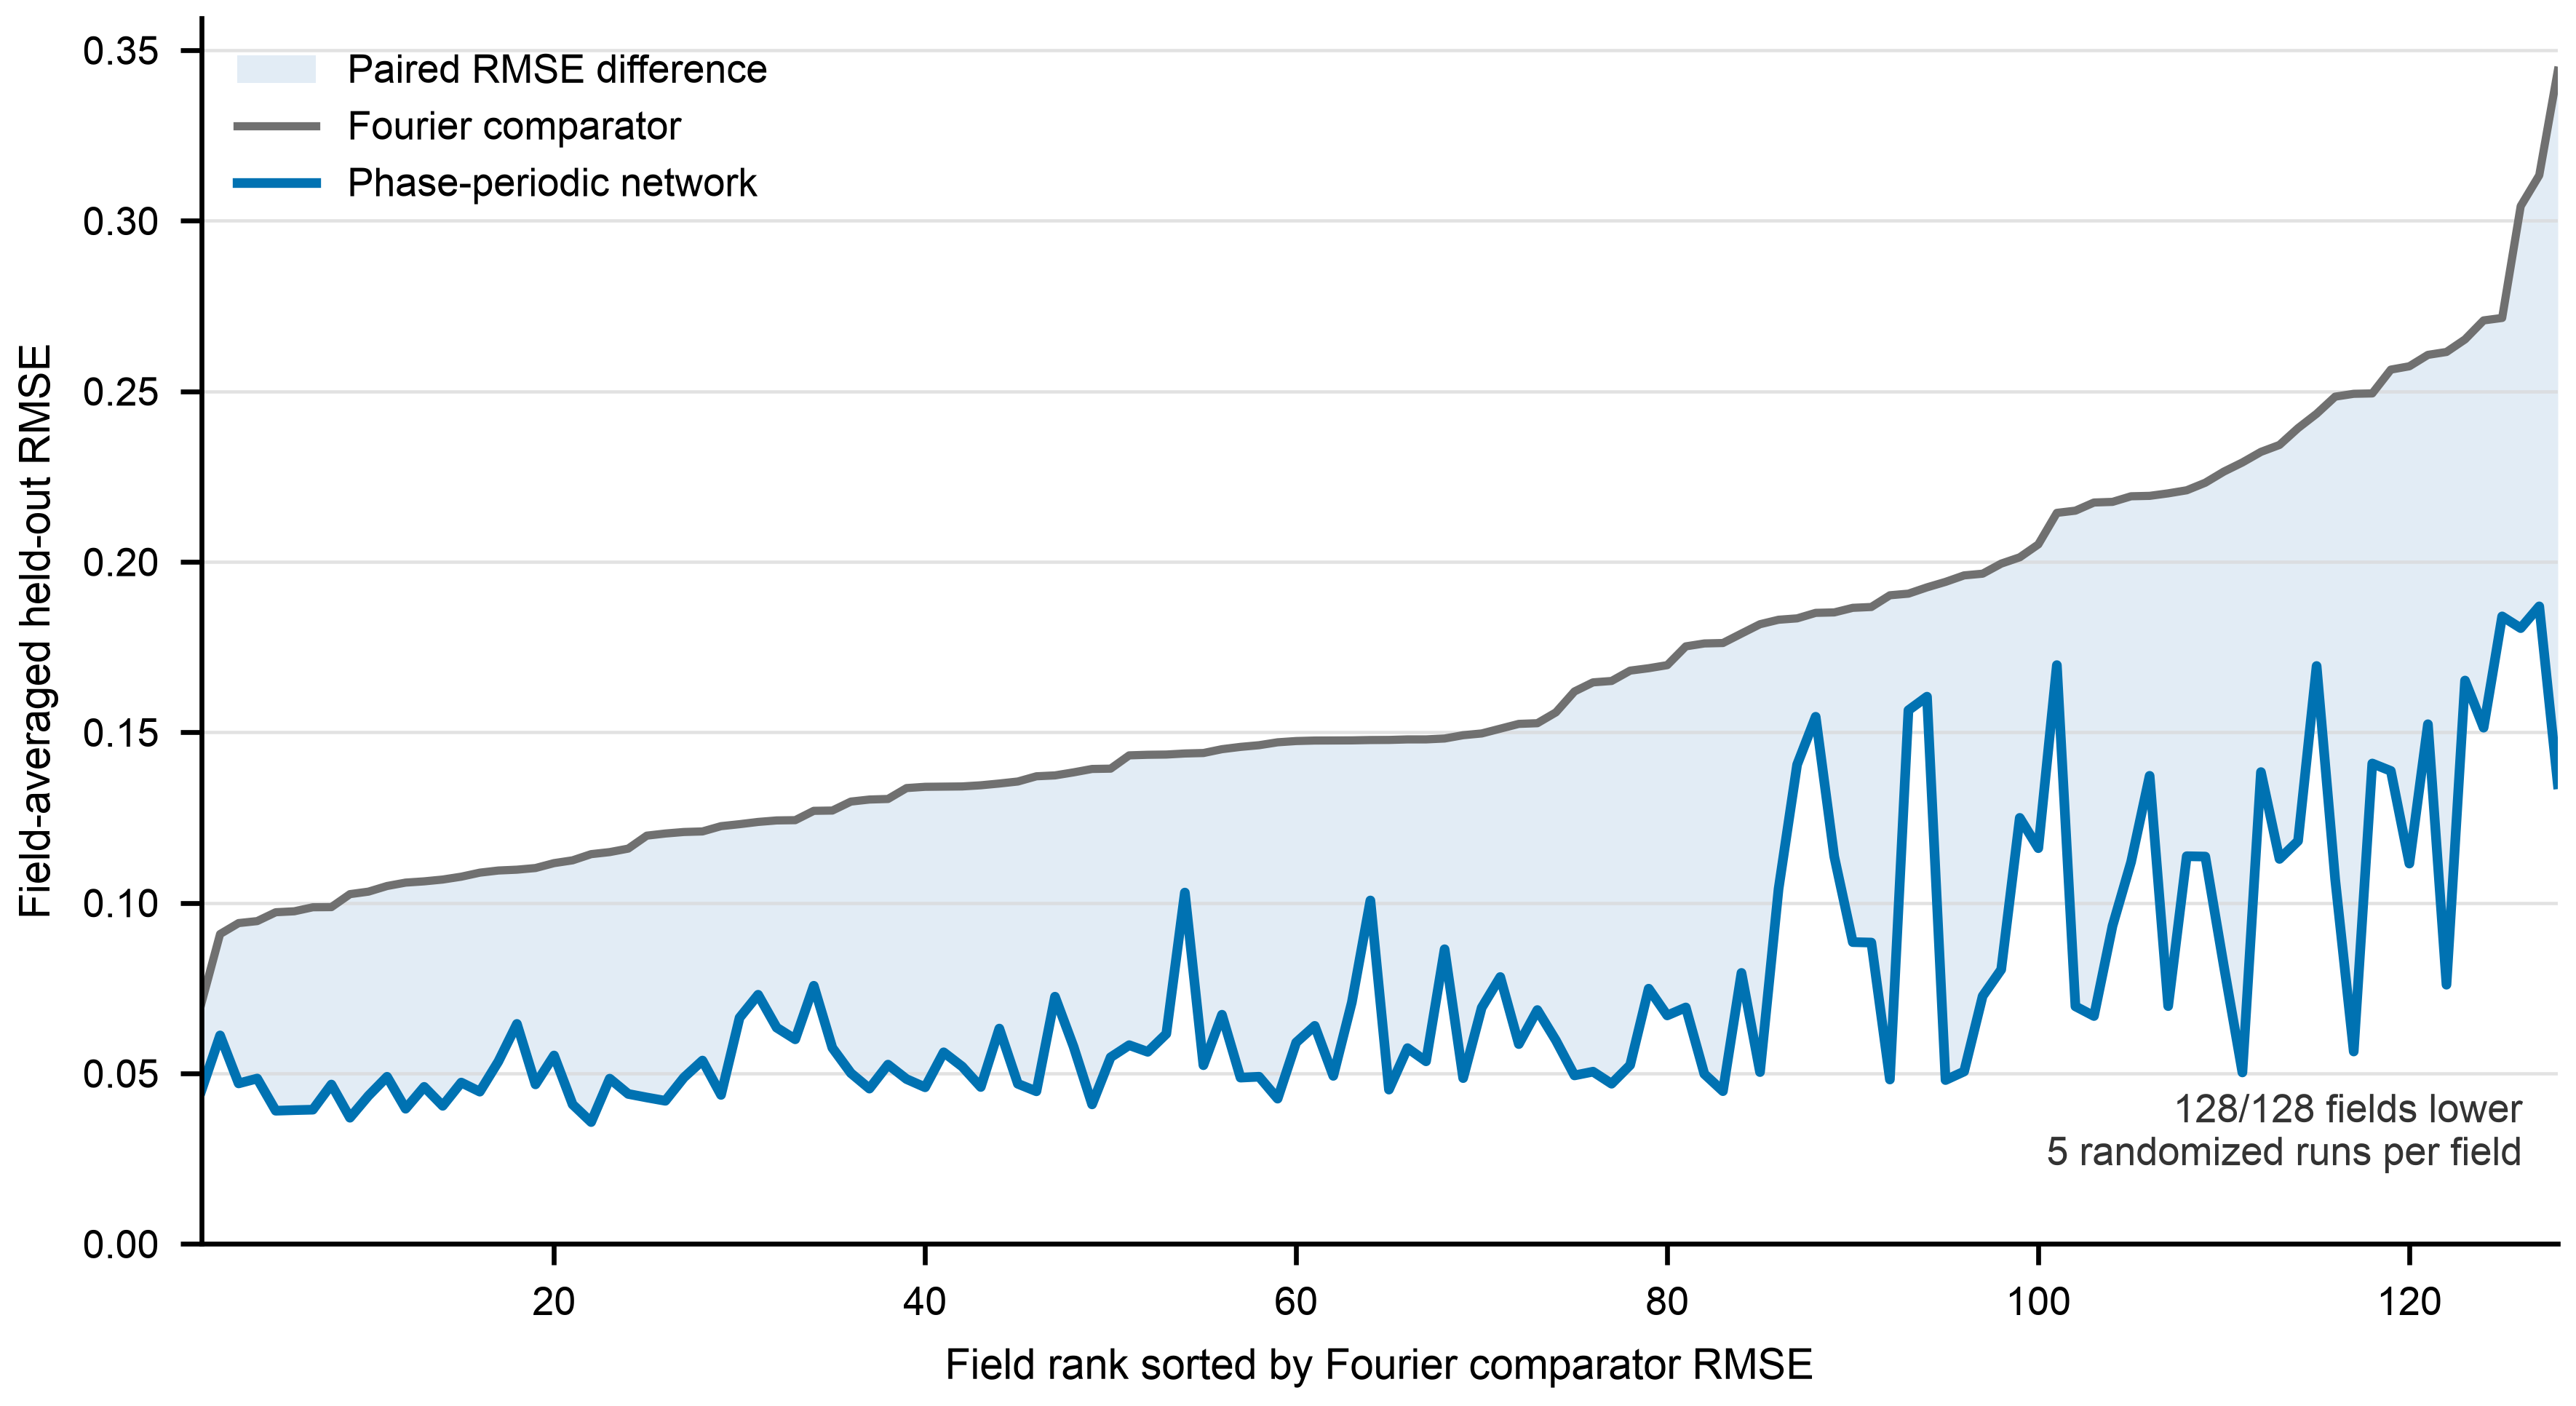

The file beside this chart, header and first rows:
rank, field_index_zero_based, fourier_rmse_mean_across_runs, phase_periodic_rmse_mean_across_runs, paired_difference
1, 23, 0.07066, 0.04506, 0.02559
2, 115, 0.09085, 0.06112, 0.02973
3, 126, 0.09406, 0.04705, 0.04701
4, 78, 0.09464, 0.04848, 0.04616
5, 108, 0.09724, 0.03904, 0.0582
6, 90, 0.09752, 0.03922, 0.05831
7, 111, 0.0987, 0.03935, 0.05935
8, 86, 0.09874, 0.04672, 0.05203
9, 19, 0.1025, 0.03699, 0.06556
10, 32, 0.1033, 0.04344, 0.05984
11, 95, 0.1049, 0.049, 0.05593
12, 30, 0.1059, 0.03962, 0.06631
13, 38, 0.1063, 0.04604, 0.06026
14, 48, 0.1068, 0.04048, 0.06635
15, 2, 0.1077, 0.0473, 0.06036
16, 40, 0.1088, 0.04463, 0.06422
17, 53, 0.1095, 0.05348, 0.056
18, 16, 0.1097, 0.0645, 0.04522
19, 112, 0.1102, 0.04677, 0.06344
20, 5, 0.1116, 0.05524, 0.0564
21, 77, 0.1125, 0.04089, 0.07158
22, 123, 0.1143, 0.03572, 0.07856
23, 96, 0.1149, 0.04845, 0.06643
24, 35, 0.1159, 0.04396, 0.07194
25, 80, 0.1197, 0.04292, 0.07678
26, 121, 0.1203, 0.04195, 0.07837
27, 47, 0.1208, 0.04878, 0.07199
28, 97, 0.1209, 0.05375, 0.06718
29, 21, 0.1225, 0.04368, 0.0788
30, 59, 0.1231, 0.0663, 0.05676
31, 28, 0.1237, 0.07305, 0.05067
32, 85, 0.1242, 0.06341, 0.06076
33, 50, 0.1242, 0.05998, 0.06426
34, 106, 0.127, 0.07568, 0.0513
35, 34, 0.1271, 0.05749, 0.06957
36, 117, 0.1297, 0.05007, 0.07962
37, 6, 0.1303, 0.04553, 0.08476
38, 7, 0.1305, 0.05256, 0.0779
39, 110, 0.1337, 0.04832, 0.08533
40, 24, 0.134, 0.04591, 0.08811
41, 92, 0.1341, 0.05617, 0.07791
42, 94, 0.1341, 0.05198, 0.08214
43, 37, 0.1345, 0.046, 0.08847
44, 57, 0.135, 0.06313, 0.07185
45, 68, 0.1356, 0.04693, 0.08864
46, 65, 0.1371, 0.04473, 0.09237
47, 63, 0.1374, 0.07248, 0.06488
48, 83, 0.1383, 0.05785, 0.0804
49, 100, 0.1393, 0.0409, 0.09835
50, 1, 0.1393, 0.05471, 0.08463
51, 76, 0.1432, 0.05826, 0.08498
52, 113, 0.1434, 0.05631, 0.0871
53, 88, 0.1435, 0.06158, 0.0819
54, 73, 0.1438, 0.103, 0.04078
55, 82, 0.1439, 0.05238, 0.09154
56, 58, 0.1451, 0.06719, 0.07786
57, 4, 0.1457, 0.04875, 0.09698
58, 51, 0.1462, 0.04901, 0.09721
59, 26, 0.1471, 0.04258, 0.1045
60, 122, 0.1474, 0.05905, 0.08839
... 68 more rows
